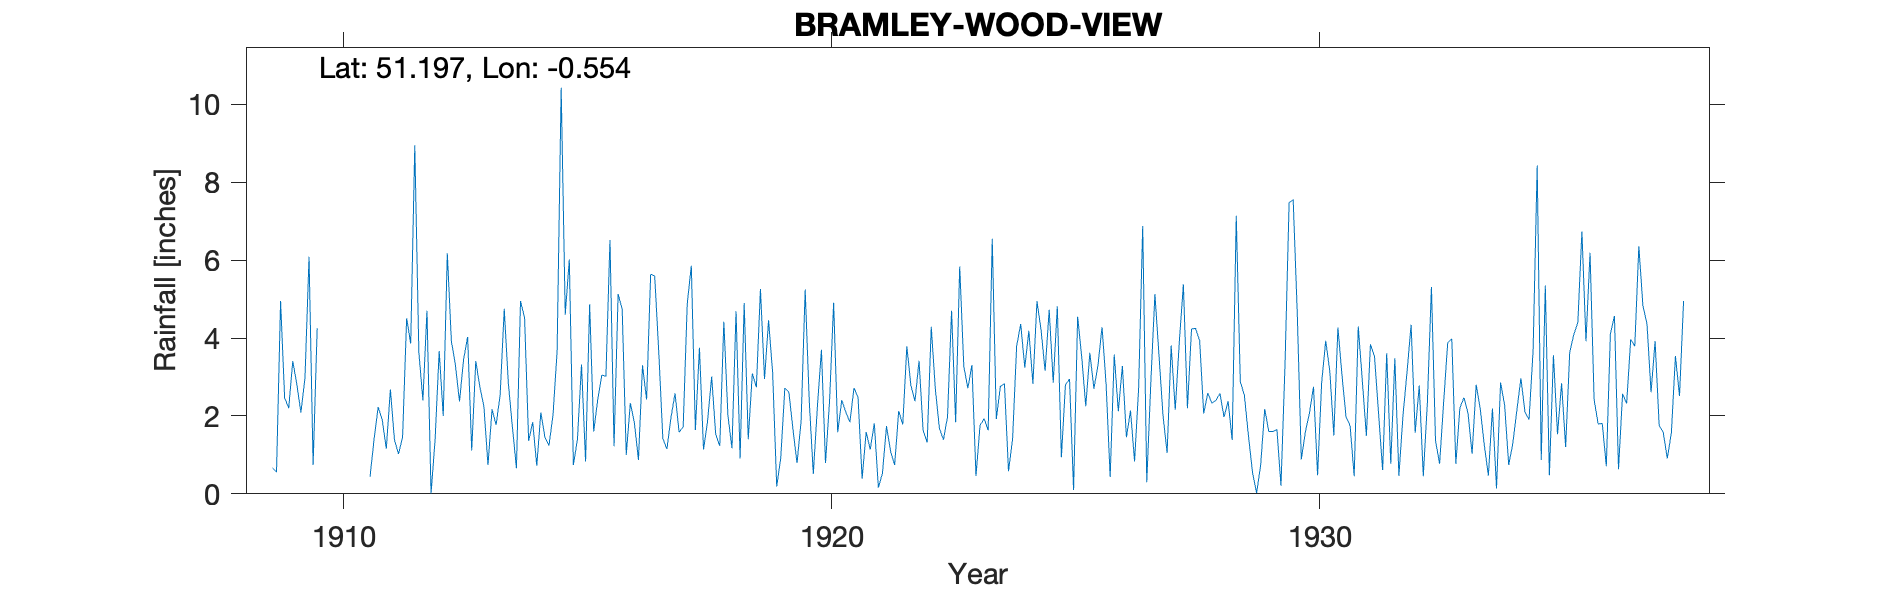

Values plotted in this chart, from the file beside it:
BRAMLEY-WOOD-VIEW, , , , , , , , , , , , , , , , , , , , , , , 
Grid ref, TQ011452, Long, -0.5544, Lat, 51.2, Elevation, 134, ft, , , , , , , , , , , , , , , 
Station no, 191, , , , , , , , , , , , , , , , , , , , , , 
, 1900, 1901, 1902, 1903, 1904, 1905, 1906, 1907, 1908, 1909, 1910, 1911, 1912, 1913, 1914, 1915, 1916, 1917, 1918, 1919, 1920, 1921, 1922
January, , , , , , , , , , 0.66, , 0.44, 3.64, 4.03, 0.66, 4.6, 1.22, 1.42, 3.01, 5.26, 2.39, 2.48, 3.79
February, , , , , , , , , , 0.56, , 1.41, 2.4, 1.11, 4.95, 6.02, 5.13, 1.15, 1.53, 2.95, 0.51, 0.39, 2.78
March, , , , , , , , , , 4.95, , 2.23, 4.7, 3.41, 4.52, 0.74, 4.74, 1.96, 1.23, 4.46, 2.23, 1.59, 2.38
April, , , , , , , , , , 2.46, , 1.9, 0.01, 2.75, 1.36, 1.4, 1, 2.58, 4.42, 3.11, 3.7, 1.14, 3.42
May, , , , , , , , , , 2.2, , 1.16, 1.39, 2.24, 1.84, 3.32, 2.33, 1.58, 2.01, 0.19, 0.79, 1.81, 1.63
June, , , , , , , , , , 3.41, , 2.68, 3.67, 0.74, 0.72, 0.83, 1.83, 1.72, 1.17, 0.93, 2.39, 0.16, 1.32
July, , , , , , , , , , 2.81, , 1.39, 2, 2.17, 2.09, 4.87, 0.87, 4.88, 4.69, 2.72, 4.91, 0.53, 4.29
August, , , , , , , , , , 2.09, , 1.02, 6.18, 1.77, 1.45, 1.6, 3.3, 5.86, 0.91, 2.61, 1.58, 1.74, 2.7
September, , , , , , , , , , 2.97, , 1.46, 3.92, 2.55, 1.24, 2.43, 2.42, 1.64, 4.9, 1.65, 2.41, 1.09, 1.69
October, , , , , , , , , , 6.09, , 4.51, 3.3, 4.75, 2.03, 3.05, 5.64, 3.75, 1.4, 0.79, 2.1, 0.74, 1.39
November, , , , , , , , , , 0.74, , 3.86, 2.37, 2.85, 3.66, 3.02, 5.59, 1.14, 3.09, 1.87, 1.84, 2.13, 1.98
December, , , , , , , , , , 4.25, , 8.95, 3.45, 1.72, 10.43, 6.52, 3.63, 1.87, 2.74, 5.25, 2.72, 1.78, 4.7
Total, , , , , , , , , , 33.19, , 31.01, 37.03, 30.09, 34.95, 38.4, 37.7, 29.55, 31.1, 31.79, 27.57, 15.58, 32.07
This gauge started at The Limes NGR TQ01…, , , , , , , , , , , , , , , , , , , , , , , 
1919 Sept 15 Gauge moved 200ft W Not cle…, , , , , , , , , , , , , , , , , , , , , , , 
1928 Sheet changes name from The Limes t…, , , , , , , , , , , , , , , , , , , , , , , 
Wood View NGR TQ0113145230, , , , , , , , , , , , , , , , , , , , , , , 
Given NGR is part way between the two as…, , , , , , , , , , , , , , , , , , , , , , , 
1930 Gauge read in winter 9am, , , , , , , , , , , , , , , , , , , , , , , 
1930 Gauge read in summer 10am, , , , , , , , , , , , , , , , , , , , , , , 
1937 Gauge moved 600ft E, , , , , , , , , , , , , , , , , , , , , , , 
1938 Station terminated, , , , , , , , , , , , , , , , , , , , , , , 
